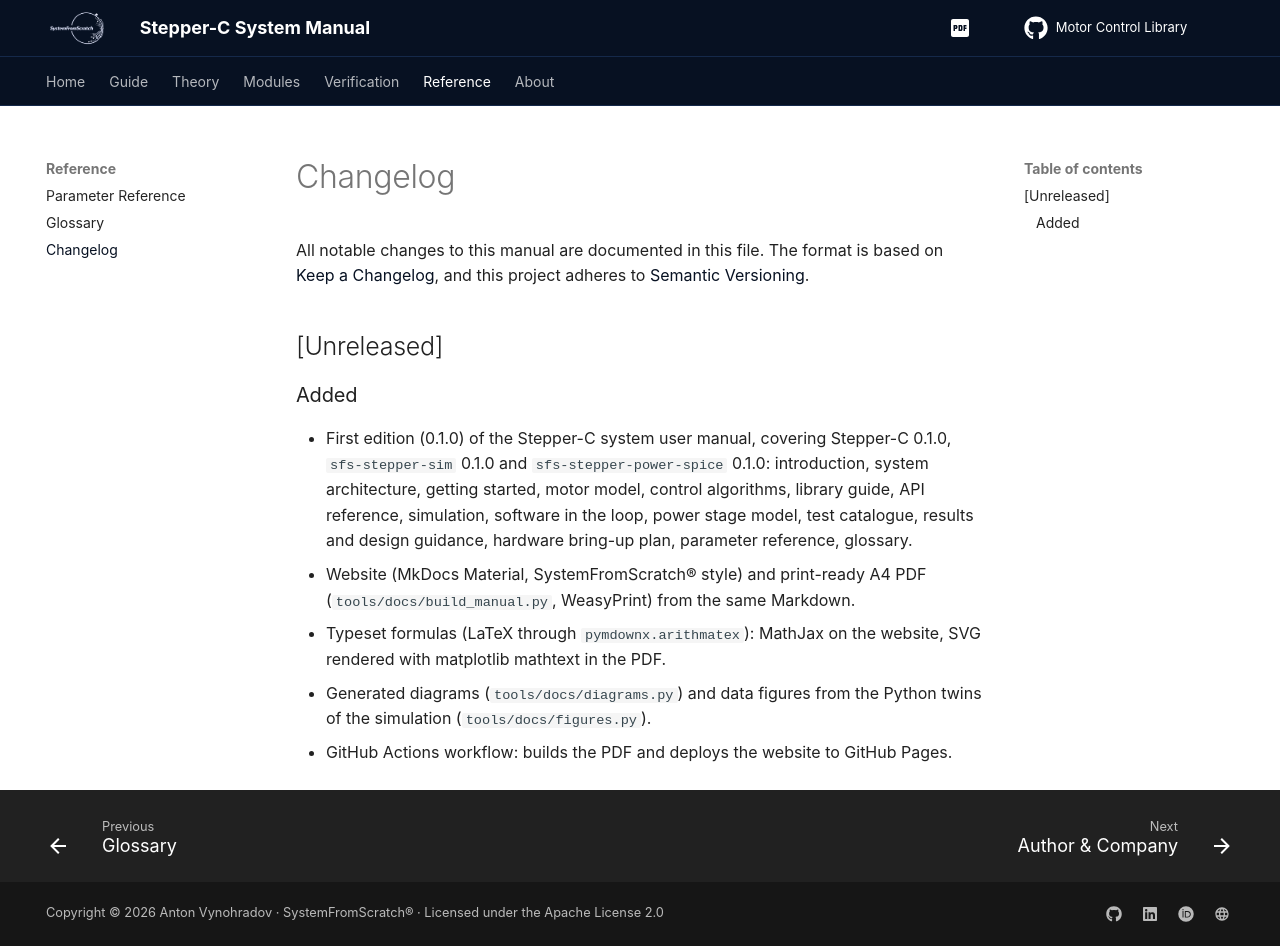

repository: SystemFromScratch-Articles/Stepper-C-Motor-Control-Library · page: changelog/index.html · generator: mkdocs

# Changelog

All notable changes to this manual are documented in this file.
The format is based on [Keep a Changelog](https://keepachangelog.com/en/1.1.0/),
and this project adheres to [Semantic Versioning](https://semver.org/spec/v2.0.0.html).

## [Unreleased]

### Added

- First edition (0.1.0) of the Stepper-C system user manual, covering Stepper-C 0.1.0,
  `sfs-stepper-sim` 0.1.0 and `sfs-stepper-power-spice` 0.1.0:
  introduction, system architecture, getting started, motor model, control algorithms,
  library guide, API reference, simulation, software in the loop, power stage model,
  test catalogue, results and design guidance, hardware bring-up plan, parameter
  reference, glossary.
- Website (MkDocs Material, SystemFromScratch® style) and print-ready A4 PDF
  (`tools/docs/build_manual.py`, WeasyPrint) from the same Markdown.
- Typeset formulas (LaTeX through `pymdownx.arithmatex`): MathJax on the website, SVG
  rendered with matplotlib mathtext in the PDF.
- Generated diagrams (`tools/docs/diagrams.py`) and data figures from the Python twins
  of the simulation (`tools/docs/figures.py`).
- GitHub Actions workflow: builds the PDF and deploys the website to GitHub Pages.
